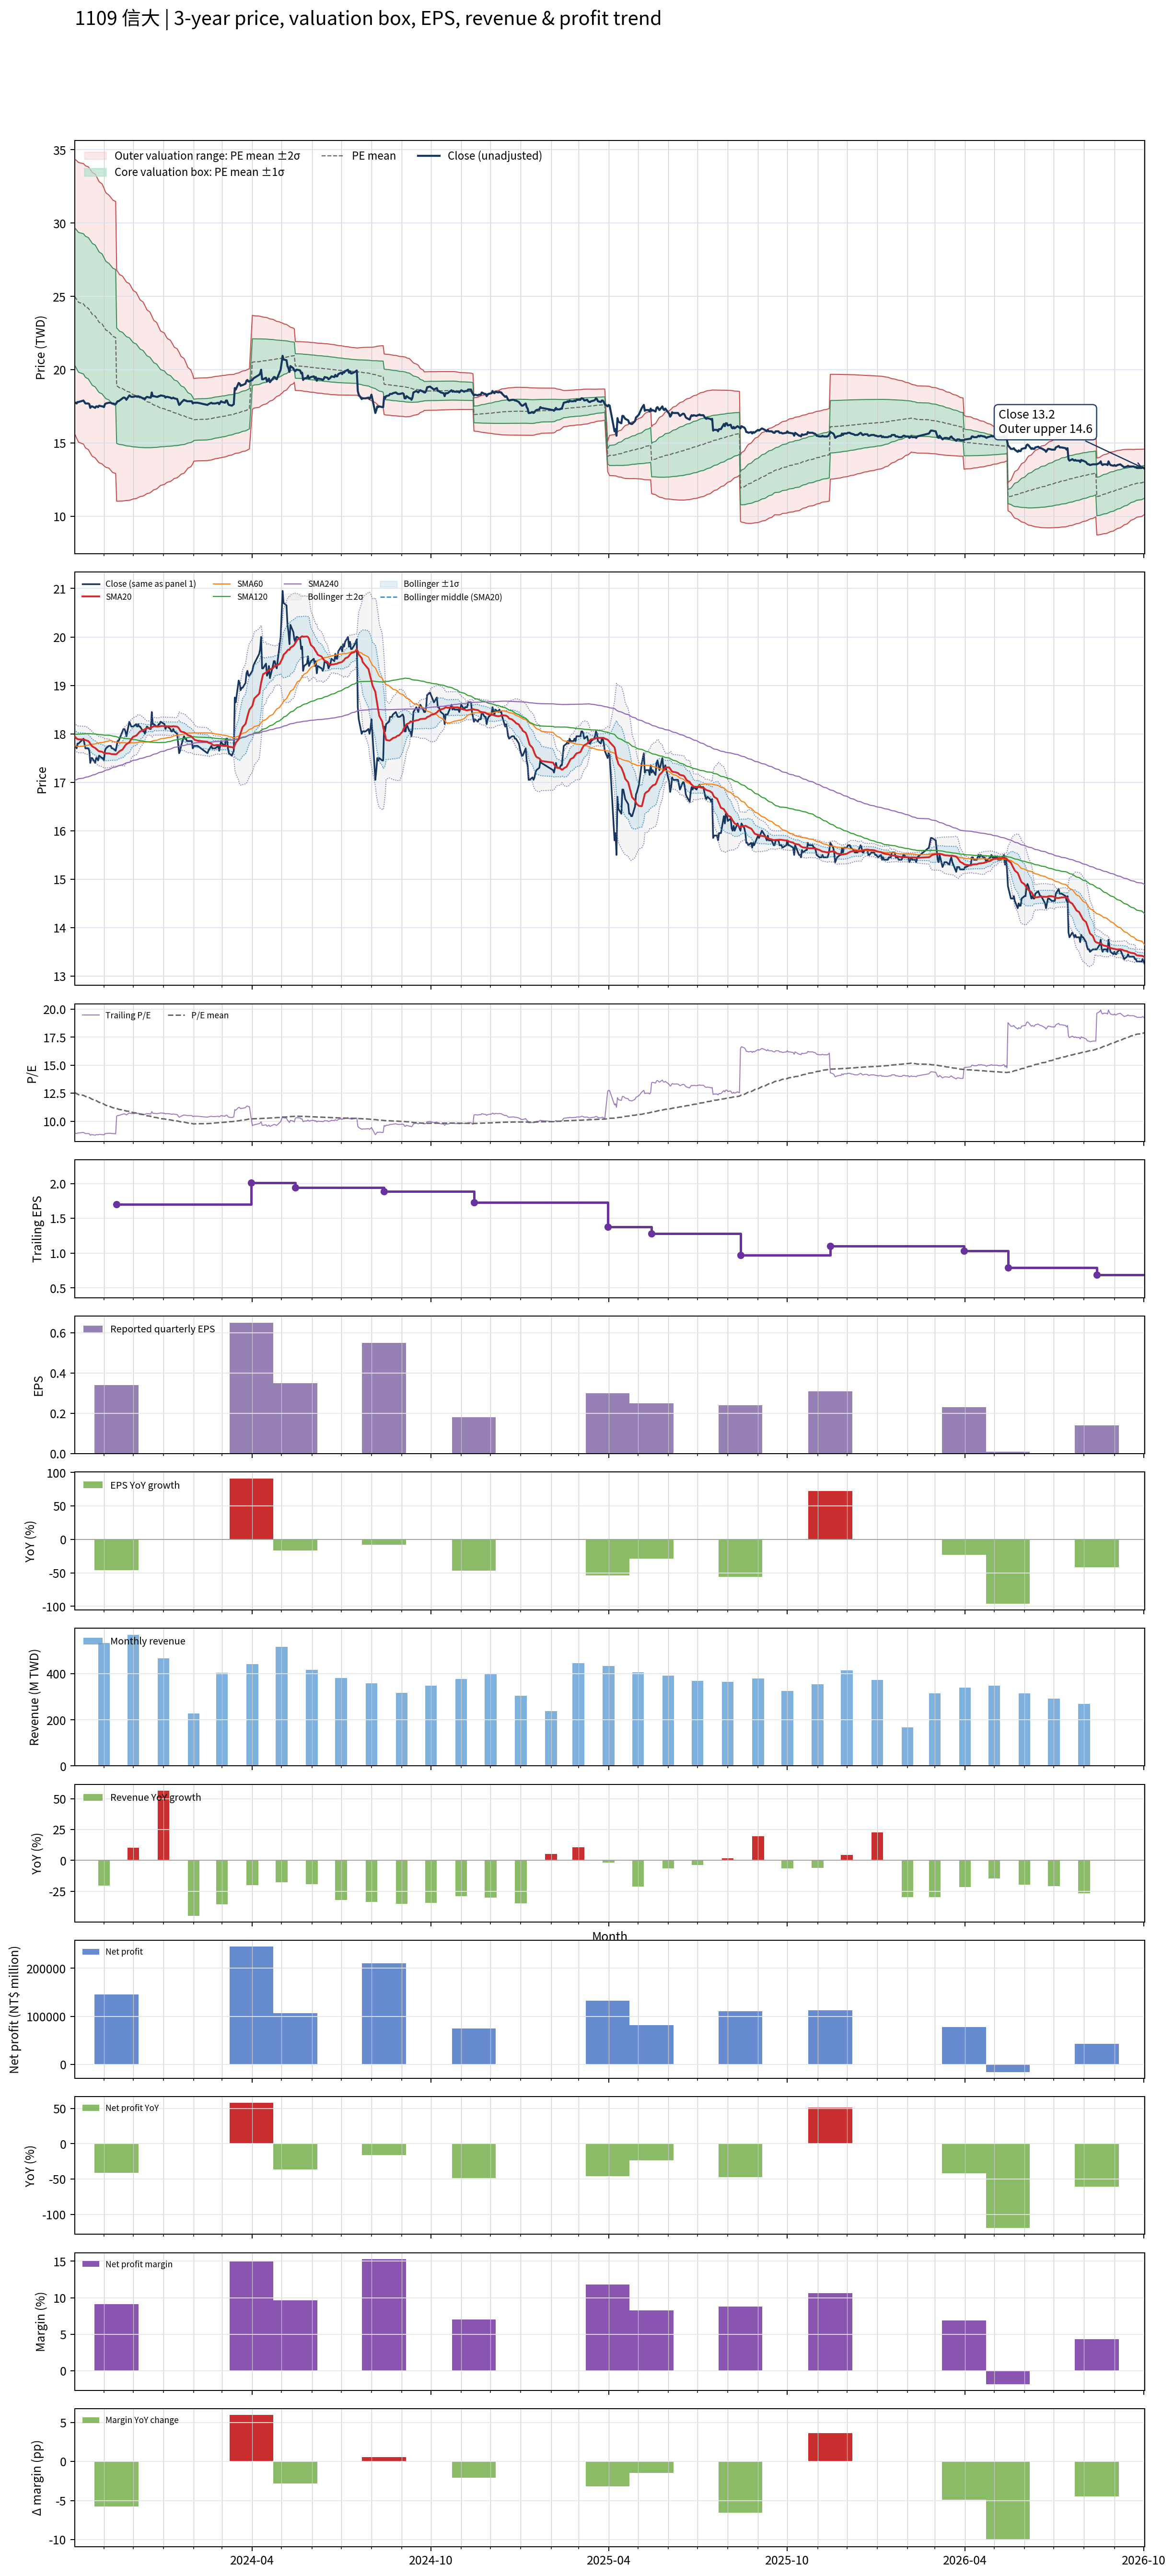

Data behind this chart, as committed beside it:
# chart-version: skill-stock-dynamic-val…
date, close, available_date, period_end, eps, ttm_eps, pe, pe_mean, pe_std, price_m2, price_m1, price_mean, price_p1, price_p2, forward_eps, forward_pe, forward_pe_mean, forward_pe_std, forward_price_m2, forward_price_m1, forward_price_mean, forward_price_p1, forward_price_p2, sma20
2023-10-02, 17.75, 2023-08-14, 2023-06-30, 0.6, 1.99, 8.92, 12.56, 2.352, 15.63, 20.31, 24.99, 29.67, 34.35, , , , , , , , , , 17.95
2023-10-03, 17.75, 2023-08-14, 2023-06-30, 0.6, 1.99, 8.92, 12.51, 2.367, 15.48, 20.19, 24.9, 29.61, 34.32, , , , , , , , , , 17.93
2023-10-04, 17.7, 2023-08-14, 2023-06-30, 0.6, 1.99, 8.894, 12.46, 2.378, 15.33, 20.06, 24.8, 29.53, 34.26, , , , , , , , , , 17.9
2023-10-05, 17.8, 2023-08-14, 2023-06-30, 0.6, 1.99, 8.945, 12.41, 2.388, 15.19, 19.94, 24.69, 29.45, 34.2, , , , , , , , , , 17.89
2023-10-06, 17.8, 2023-08-14, 2023-06-30, 0.6, 1.99, 8.945, 12.36, 2.396, 15.06, 19.83, 24.59, 29.36, 34.13, , , , , , , , , , 17.89
2023-10-11, 17.9, 2023-08-14, 2023-06-30, 0.6, 1.99, 8.995, 12.31, 2.403, 14.93, 19.71, 24.49, 29.28, 34.06, , , , , , , , , , 17.88
2023-10-12, 17.8, 2023-08-14, 2023-06-30, 0.6, 1.99, 8.945, 12.26, 2.41, 14.8, 19.6, 24.39, 29.19, 33.99, , , , , , , , , , 17.88
2023-10-13, 17.7, 2023-08-14, 2023-06-30, 0.6, 1.99, 8.894, 12.21, 2.417, 14.67, 19.48, 24.29, 29.1, 33.91, , , , , , , , , , 17.87
2023-10-16, 17.7, 2023-08-14, 2023-06-30, 0.6, 1.99, 8.894, 12.16, 2.423, 14.55, 19.37, 24.19, 29.02, 33.84, , , , , , , , , , 17.85
2023-10-17, 17.65, 2023-08-14, 2023-06-30, 0.6, 1.99, 8.869, 12.11, 2.427, 14.43, 19.26, 24.09, 28.92, 33.75, , , , , , , , , , 17.83
2023-10-18, 17.4, 2023-08-14, 2023-06-30, 0.6, 1.99, 8.744, 12.05, 2.431, 14.31, 19.15, 23.99, 28.83, 33.66, , , , , , , , , , 17.79
2023-10-19, 17.5, 2023-08-14, 2023-06-30, 0.6, 1.99, 8.794, 12, 2.433, 14.2, 19.04, 23.88, 28.73, 33.57, , , , , , , , , , 17.77
2023-10-20, 17.5, 2023-08-14, 2023-06-30, 0.6, 1.99, 8.794, 11.95, 2.432, 14.1, 18.94, 23.78, 28.62, 33.45, , , , , , , , , , 17.74
2023-10-23, 17.4, 2023-08-14, 2023-06-30, 0.6, 1.99, 8.744, 11.89, 2.431, 13.99, 18.83, 23.67, 28.51, 33.35, , , , , , , , , , 17.71
2023-10-24, 17.5, 2023-08-14, 2023-06-30, 0.6, 1.99, 8.794, 11.84, 2.428, 13.9, 18.73, 23.56, 28.4, 33.23, , , , , , , , , , 17.69
2023-10-25, 17.5, 2023-08-14, 2023-06-30, 0.6, 1.99, 8.794, 11.79, 2.423, 13.81, 18.63, 23.46, 28.28, 33.1, , , , , , , , , , 17.67
2023-10-26, 17.45, 2023-08-14, 2023-06-30, 0.6, 1.99, 8.769, 11.73, 2.417, 13.73, 18.54, 23.35, 28.16, 32.97, , , , , , , , , , 17.65
2023-10-27, 17.55, 2023-08-14, 2023-06-30, 0.6, 1.99, 8.819, 11.68, 2.408, 13.65, 18.45, 23.24, 28.03, 32.83, , , , , , , , , , 17.64
2023-10-30, 17.5, 2023-08-14, 2023-06-30, 0.6, 1.99, 8.794, 11.62, 2.399, 13.58, 18.36, 23.13, 27.91, 32.68, , , , , , , , , , 17.63
2023-10-31, 17.5, 2023-08-14, 2023-06-30, 0.6, 1.99, 8.794, 11.57, 2.39, 13.51, 18.27, 23.02, 27.78, 32.54, , , , , , , , , , 17.62
2023-11-01, 17.45, 2023-08-14, 2023-06-30, 0.6, 1.99, 8.769, 11.52, 2.379, 13.45, 18.18, 22.92, 27.65, 32.39, , , , , , , , , , 17.6
2023-11-02, 17.65, 2023-08-14, 2023-06-30, 0.6, 1.99, 8.869, 11.46, 2.365, 13.4, 18.1, 22.81, 27.52, 32.22, , , , , , , , , , 17.6
2023-11-03, 17.7, 2023-08-14, 2023-06-30, 0.6, 1.99, 8.894, 11.41, 2.353, 13.34, 18.03, 22.71, 27.39, 32.07, , , , , , , , , , 17.6
2023-11-06, 17.75, 2023-08-14, 2023-06-30, 0.6, 1.99, 8.92, 11.36, 2.338, 13.3, 17.95, 22.6, 27.26, 31.91, , , , , , , , , , 17.59
2023-11-07, 17.75, 2023-08-14, 2023-06-30, 0.6, 1.99, 8.92, 11.32, 2.34, 13.21, 17.87, 22.53, 27.18, 31.84, , , , , , , , , , 17.59
2023-11-08, 17.75, 2023-08-14, 2023-06-30, 0.6, 1.99, 8.92, 11.28, 2.339, 13.14, 17.79, 22.45, 27.1, 31.76, , , , , , , , , , 17.59
2023-11-09, 17.7, 2023-08-14, 2023-06-30, 0.6, 1.99, 8.894, 11.24, 2.338, 13.06, 17.71, 22.37, 27.02, 31.67, , , , , , , , , , 17.58
2023-11-10, 17.7, 2023-08-14, 2023-06-30, 0.6, 1.99, 8.894, 11.2, 2.335, 12.99, 17.64, 22.28, 26.93, 31.57, , , , , , , , , , 17.58
2023-11-13, 17.65, 2023-08-14, 2023-06-30, 0.6, 1.99, 8.869, 11.16, 2.331, 12.92, 17.56, 22.2, 26.84, 31.47, , , , , , , , , , 17.58
2023-11-14, 17.75, 2023-11-14, 2023-09-30, 0.34, 1.7, 10.44, 11.13, 2.317, 11.04, 14.97, 18.91, 22.85, 26.79, , , , , , , , , , 17.58
2023-11-15, 17.85, 2023-11-14, 2023-09-30, 0.34, 1.7, 10.5, 11.1, 2.303, 11.03, 14.95, 18.87, 22.78, 26.7, , , , , , , , , , 17.61
2023-11-16, 17.85, 2023-11-14, 2023-09-30, 0.34, 1.7, 10.5, 11.07, 2.288, 11.04, 14.93, 18.82, 22.71, 26.6, , , , , , , , , , 17.62
2023-11-17, 17.9, 2023-11-14, 2023-09-30, 0.34, 1.7, 10.53, 11.04, 2.272, 11.04, 14.9, 18.77, 22.63, 26.49, , , , , , , , , , 17.64
2023-11-20, 18.05, 2023-11-14, 2023-09-30, 0.34, 1.7, 10.62, 11.01, 2.256, 11.05, 14.88, 18.72, 22.55, 26.39, , , , , , , , , , 17.68
2023-11-21, 18.1, 2023-11-14, 2023-09-30, 0.34, 1.7, 10.65, 10.98, 2.24, 11.05, 14.86, 18.67, 22.48, 26.29, , , , , , , , , , 17.7
2023-11-22, 18.1, 2023-11-14, 2023-09-30, 0.34, 1.7, 10.65, 10.96, 2.223, 11.06, 14.84, 18.62, 22.4, 26.18, , , , , , , , , , 17.73
2023-11-23, 18.05, 2023-11-14, 2023-09-30, 0.34, 1.7, 10.62, 10.93, 2.207, 11.07, 14.83, 18.58, 22.33, 26.08, , , , , , , , , , 17.77
2023-11-24, 17.95, 2023-11-14, 2023-09-30, 0.34, 1.7, 10.56, 10.9, 2.191, 11.08, 14.81, 18.53, 22.26, 25.98, , , , , , , , , , 17.79
2023-11-27, 18.25, 2023-11-14, 2023-09-30, 0.34, 1.7, 10.74, 10.87, 2.174, 11.1, 14.79, 18.49, 22.18, 25.88, , , , , , , , , , 17.82
2023-11-28, 18.2, 2023-11-14, 2023-09-30, 0.34, 1.7, 10.71, 10.85, 2.154, 11.11, 14.78, 18.44, 22.1, 25.76, , , , , , , , , , 17.86
2023-11-29, 18.15, 2023-11-14, 2023-09-30, 0.34, 1.7, 10.68, 10.82, 2.133, 11.14, 14.76, 18.39, 22.02, 25.64, , , , , , , , , , 17.89
2023-11-30, 18.15, 2023-11-14, 2023-09-30, 0.34, 1.7, 10.68, 10.79, 2.112, 11.16, 14.75, 18.34, 21.93, 25.52, , , , , , , , , , 17.92
2023-12-01, 18.15, 2023-11-14, 2023-09-30, 0.34, 1.7, 10.68, 10.76, 2.091, 11.19, 14.74, 18.29, 21.85, 25.4, , , , , , , , , , 17.94
2023-12-04, 18.2, 2023-11-14, 2023-09-30, 0.34, 1.7, 10.71, 10.73, 2.068, 11.21, 14.73, 18.25, 21.76, 25.28, , , , , , , , , , 17.96
2023-12-05, 18.15, 2023-11-14, 2023-09-30, 0.34, 1.7, 10.68, 10.71, 2.046, 11.24, 14.72, 18.2, 21.68, 25.15, , , , , , , , , , 17.98
2023-12-06, 18.2, 2023-11-14, 2023-09-30, 0.34, 1.7, 10.71, 10.68, 2.022, 11.28, 14.71, 18.15, 21.59, 25.03, , , , , , , , , , 18
2023-12-07, 18.15, 2023-11-14, 2023-09-30, 0.34, 1.7, 10.68, 10.65, 1.997, 11.31, 14.71, 18.1, 21.5, 24.89, , , , , , , , , , 18.03
2023-12-08, 18.15, 2023-11-14, 2023-09-30, 0.34, 1.7, 10.68, 10.62, 1.972, 11.35, 14.7, 18.05, 21.41, 24.76, , , , , , , , , , 18.05
2023-12-11, 18.05, 2023-11-14, 2023-09-30, 0.34, 1.7, 10.62, 10.59, 1.948, 11.39, 14.7, 18.01, 21.32, 24.63, , , , , , , , , , 18.07
2023-12-12, 18.05, 2023-11-14, 2023-09-30, 0.34, 1.7, 10.62, 10.56, 1.923, 11.42, 14.69, 17.96, 21.23, 24.5, , , , , , , , , , 18.09
2023-12-13, 18, 2023-11-14, 2023-09-30, 0.34, 1.7, 10.59, 10.54, 1.898, 11.46, 14.69, 17.91, 21.14, 24.37, , , , , , , , , , 18.09
2023-12-14, 18.1, 2023-11-14, 2023-09-30, 0.34, 1.7, 10.65, 10.51, 1.87, 11.51, 14.68, 17.86, 21.04, 24.22, , , , , , , , , , 18.11
2023-12-15, 18.15, 2023-11-14, 2023-09-30, 0.34, 1.7, 10.68, 10.48, 1.843, 11.55, 14.68, 17.82, 20.95, 24.08, , , , , , , , , , 18.12
2023-12-18, 18.1, 2023-11-14, 2023-09-30, 0.34, 1.7, 10.65, 10.45, 1.816, 11.6, 14.68, 17.77, 20.86, 23.95, , , , , , , , , , 18.12
2023-12-19, 18.1, 2023-11-14, 2023-09-30, 0.34, 1.7, 10.65, 10.43, 1.788, 11.65, 14.69, 17.73, 20.77, 23.81, , , , , , , , , , 18.12
2023-12-20, 18.45, 2023-11-14, 2023-09-30, 0.34, 1.7, 10.85, 10.4, 1.76, 11.7, 14.69, 17.68, 20.67, 23.67, , , , , , , , , , 18.14
2023-12-21, 18.2, 2023-11-14, 2023-09-30, 0.34, 1.7, 10.71, 10.37, 1.73, 11.75, 14.7, 17.64, 20.58, 23.52, , , , , , , , , , 18.14
2023-12-22, 18.2, 2023-11-14, 2023-09-30, 0.34, 1.7, 10.71, 10.35, 1.7, 11.81, 14.7, 17.59, 20.48, 23.37, , , , , , , , , , 18.16
2023-12-25, 18.15, 2023-11-14, 2023-09-30, 0.34, 1.7, 10.68, 10.32, 1.669, 11.87, 14.71, 17.55, 20.39, 23.22, , , , , , , , , , 18.15
... 670 more rows
